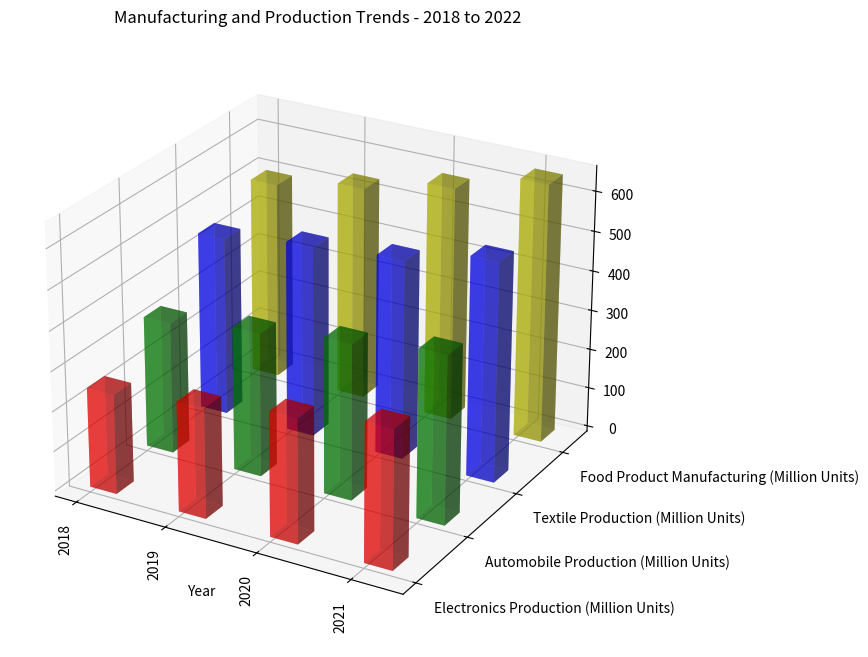

This figure's Python source: (Note: this script raises an exception after producing the figure.)
import numpy as np
import matplotlib.pyplot as plt
from mpl_toolkits.mplot3d import Axes3D

data = '''Year,Electronics Production (Million Units),Automobile Production (Million Units),Textile Production (Million Units),Food Product Manufacturing (Million Units)
2018,250,330,450,500
2019,275,360,480,540
2020,310,390,500,590
2021,345,420,550,650
2022,370,460,600,700 '''

lines = data.split('\n')
x_values = [line.split(',')[0] for line in lines[1:-1]]  
y_values = lines[0].split(',')[1:]  
data = np.array([[np.float32(i) for i in line.split(',')[1:]] for line in lines[1:-1]])

fig = plt.figure(figsize=(10, 8))
ax = fig.add_subplot(111, projection='3d')

colors = ['r', 'g', 'b', 'y']  
width_depth = 0.3  
x_ticks = np.arange(len(x_values))

for c, k, y_value in zip(colors, range(4), y_values):
    ax.bar3d(x_ticks, np.array([k]*len(x_values)), np.zeros(len(x_values)), 
             width_depth, width_depth, data[:, k], color=c, alpha=0.5)
             
plt.xticks(x_ticks, x_values, rotation=90)
ax.set_yticks(np.arange(len(y_values)))
ax.set_yticklabels(y_values, ha='left')
ax.set_xlabel('Year')
ax.set_title('Manufacturing and Production Trends - 2018 to 2022')

ax.view_init(elev=25, azim=-60)  
ax.grid(True)

plt.tight_layout()
plt.savefig('/cpfs01/user/yehancheng/workspace/datasets/SimChartV2/demo/3D/png/237_202312310050.png', dpi=300)
plt.clf()
